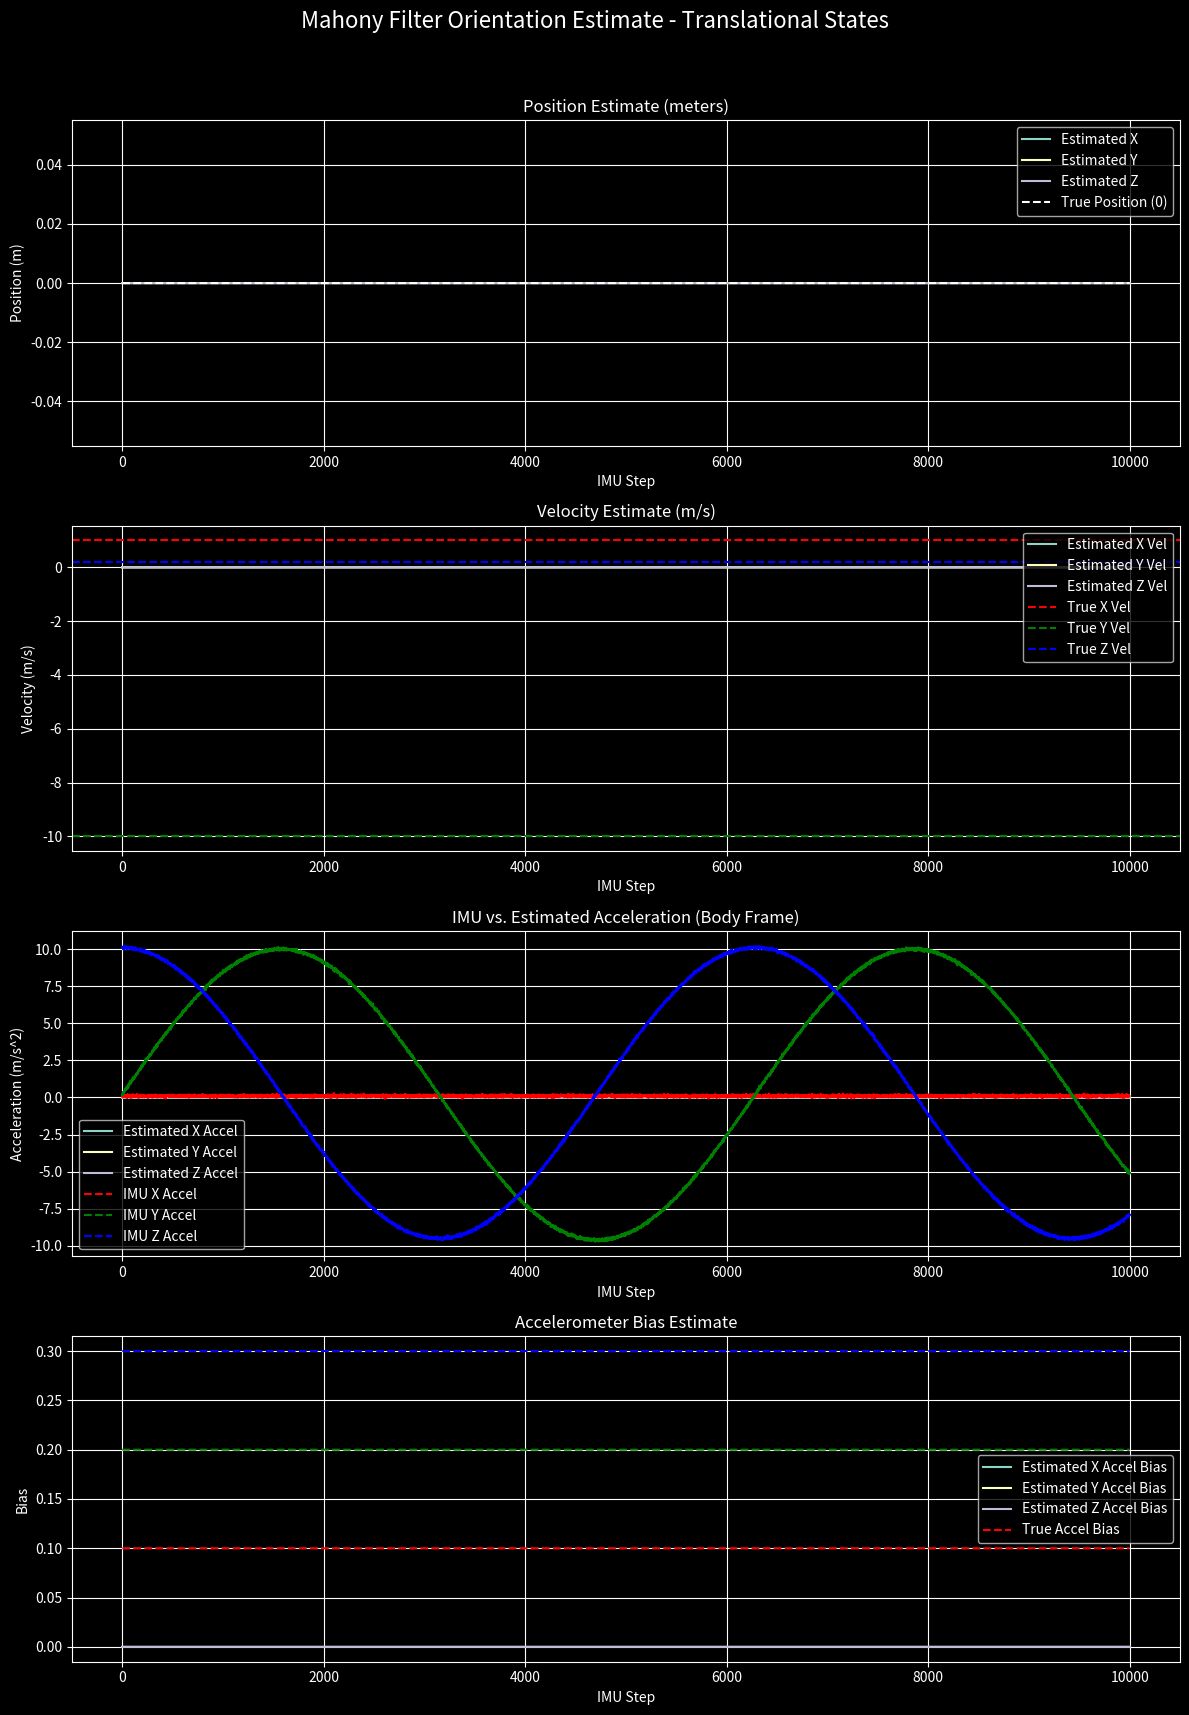
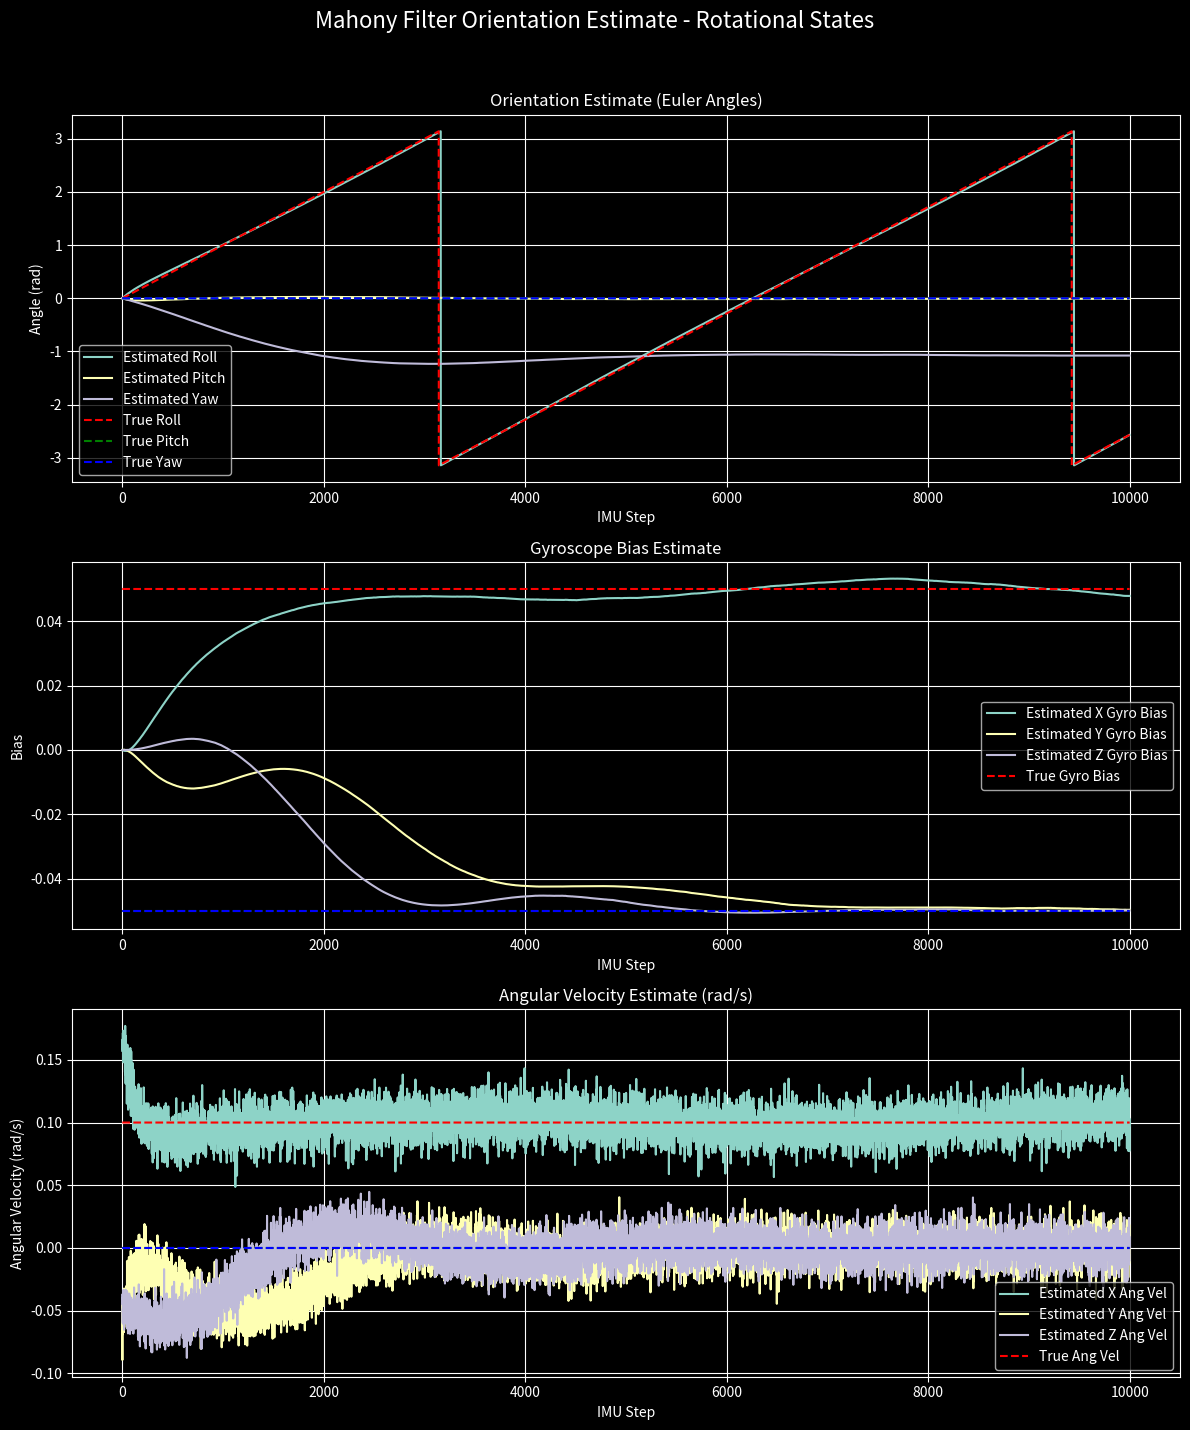

Here is the Python script that generated these plots, in order:
# -*- coding: utf-8 -*-
"""
Created on Tue Sep 23 11:31:29 2025

@author: RodriguesAT
"""

# Standard Library Imports
import numpy as np
from numpy.linalg import inv
import matplotlib.pyplot as plt
from scipy.spatial.transform import Rotation as R
def generate_data(num_steps, imu_rate, gps_rate, accel_bias, gyro_bias, accel_noise_std, gyro_noise_std, gps_noise_std, true_angular_velocity, true_velocity=None, seed=None):
    """
    Generates simulated IMU and GPS data for an object with constant angular velocity,
    constant velocity, and sensor biases.
    A seed can be provided to ensure reproducible data generation.
    """
    if true_velocity is None:
        true_velocity = np.zeros(3)

    if seed is not None:
        np.random.seed(seed)
    
    dt_imu = 1.0 / imu_rate
    dt_gps = 1.0 / gps_rate
    
    imu_accel_data = []
    imu_gyro_data = []
    gps_data = []
    true_orientation_data = []

    # Initial state
    true_pos = np.zeros(3)
    # Start with an identity orientation
    true_orientation = R.from_quat([0, 0, 0, 1]) 
    
    for i in range(num_steps):
        t = i * dt_imu
        
        # Store the true orientation at the beginning of the step
        true_orientation_data.append(true_orientation.as_quat()) # Stored as [x, y, z, w]

        # Simulate IMU (accelerometer & gyro) data
        true_accel = true_orientation.apply(np.array([0, 0, 9.81]), inverse=True) # Gravity in body frame
        true_gyro = true_angular_velocity
        
        accel_measurement = true_accel + accel_bias + np.random.normal(0, accel_noise_std, 3)
        gyro_measurement = true_gyro + gyro_bias + np.random.normal(0, gyro_noise_std, 3)
        
        imu_accel_data.append(accel_measurement)
        imu_gyro_data.append(gyro_measurement)
        
        # Update orientation based on true angular velocity
        rotation_increment = R.from_rotvec(true_angular_velocity * dt_imu)
        true_orientation = true_orientation * rotation_increment

        # Update position based on true velocity
        true_pos += true_velocity * dt_imu

        # Simulate GPS (position) data at a lower rate
        if i % (imu_rate // gps_rate) == 0:
            gps_measurement = true_pos + np.random.normal(0, gps_noise_std, 3)
            gps_data.append(gps_measurement)

    return imu_accel_data, imu_gyro_data, gps_data, np.array(true_orientation_data), dt_imu

class Quaternion:
    def __init__(self, w, x, y, z):
        self.q = np.array([w, x, y, z], dtype=float)

    @property
    def w(self):
        return self.q[0]

    @property
    def x(self):
        return self.q[1]

    @property
    def y(self):
        return self.q[2]

    @property
    def z(self):
        return self.q[3]

    def normalize(self):
        norm = np.linalg.norm(self.q)
        if norm > 0:
            self.q /= norm
        return self

    def conjugate(self):
        return Quaternion(self.w, -self.x, -self.y, -self.z)

    def __mul__(self, other):
        # Hamiltonian product
        w1, x1, y1, z1 = self.q
        w2, x2, y2, z2 = other.q
        
        w = w1 * w2 - x1 * x2 - y1 * y2 - z1 * z2
        x = w1 * x2 + x1 * w2 + y1 * z2 - z1 * y2
        y = w1 * y2 - x1 * z2 + y1 * w2 + z1 * x2
        z = w1 * z2 + x1 * y2 - y1 * x2 + z1 * w2
        
        return Quaternion(w, x, y, z)

    def __repr__(self):
        return f"Quaternion(w={self.w:.4f}, x={self.x:.4f}, y={self.y:.4f}, z={self.z:.4f})"


def integrate_quaternion(current_quaternion, angular_velocity, dt):
    """
    Integrates an angular velocity vector over a time step to update a quaternion.
    
    Args:
        current_quaternion (Quaternion): The current orientation quaternion.
        angular_velocity (np.array): A 3D numpy array [x, y, z] of angular velocity.
        dt (float): The time step in seconds.
    
    Returns:
        Quaternion: The updated quaternion.
    """
    
    # Calculate the magnitude of the angular velocity
    omega_mag = np.linalg.norm(angular_velocity)
    
    # Handle the case of zero angular velocity
    if omega_mag == 0:
        return current_quaternion
    
    # Calculate the rotation angle and axis
    theta = omega_mag * dt
    axis = angular_velocity / omega_mag
    
    # Construct the quaternion increment from the axis-angle representation
    sin_half_theta = np.sin(theta / 2.0)
    w_inc = np.cos(theta / 2.0)
    x_inc = axis[0] * sin_half_theta
    y_inc = axis[1] * sin_half_theta
    z_inc = axis[2] * sin_half_theta
    
    increment_q = Quaternion(w_inc, x_inc, y_inc, z_inc)
    
    # Multiply the current quaternion by the increment and normalize
    # The order of multiplication depends on the frame of reference of the angular velocity
    # For angular velocity in the body frame, the correct order is increment_q * current_quaternion
    new_quaternion = increment_q * current_quaternion
    
    return new_quaternion.normalize()

def rotate_vector_by_quaternion(vector, rotation_quaternion):
    """
    Rotates a 3D vector using a rotation quaternion via the sandwich product.

    Args:
        vector (np.array): A 3D numpy array [x, y, z] to be rotated.
        rotation_quaternion (Quaternion): The quaternion representing the rotation.

    Returns:
        np.array: The rotated 3D vector.
    """
    # 1. Represent the vector as a pure quaternion (w=0)
    vector_q = Quaternion(0.0, vector[0], vector[1], vector[2])
    
    # 2. Get the inverse (conjugate) of the rotation quaternion
    # Assumes the quaternion is a unit quaternion
    q_inv = rotation_quaternion.conjugate()
    
    # 3. Perform the sandwich product: q * v_q * q_inv
    rotated_q = rotation_quaternion * vector_q * q_inv
    
    # 4. Extract the vector part from the result
    return np.array([rotated_q.x, rotated_q.y, rotated_q.z])

def run_mahony_filter(imu_accel_data, imu_gyro_data, dt_imu, true_accel_bias, true_gyro_bias):
    """
    Implements a Mahony filter to estimate orientation and gyroscope bias.
    This version only uses accelerometer and gyroscope data.
    """
    num_steps = len(imu_accel_data)

    # Filter parameters (tuning gains)
    Kp = 1.0  # Proportional gain for accelerometer correction
    Ki = 0.1  # Integral gain for gyroscope bias correction

    # State variables
    q = Quaternion(1, 0, 0, 0)  # Initial orientation (identity)
    gyro_bias = np.zeros(3)     # Initial gyroscope bias estimate

    # Storage for results
    estimated_gyro_bias = []
    estimated_orientation = []
    estimated_ang_vel = []

    for i in range(num_steps):
        dt = dt_imu

        # Get sensor measurements for the current step
        accel_measurement = imu_accel_data[i]
        gyro_measurement = imu_gyro_data[i]

        # --- Correction Step ---
        # Normalize the accelerometer measurement
        accel_norm = np.linalg.norm(accel_measurement)
        error = np.zeros(3)
        if accel_norm > 0:
            accel_unit = accel_measurement / accel_norm

            # Estimate gravity direction in the body frame from the current orientation
            # This is done by rotating the world gravity vector [0, 0, 1] into the body frame.
            # Note: We use [0,0,1] because the simulated accel data has gravity as +9.81 in the body frame when level.
            g_body = rotate_vector_by_quaternion(np.array([0, 0, 1]), q.conjugate())

            # Calculate the error as the cross product between the measured and estimated gravity directions.
            # This error represents the rotational difference.
            error = np.cross(accel_unit, g_body)

        # --- Gyro Bias Update ---
        # Integrate the error to update the gyroscope bias estimate.
        gyro_bias += -Ki * error * dt

        # --- Gyro Correction ---
        # Correct the raw gyroscope measurement with the estimated bias and the proportional error term.
        gyro_corrected = gyro_measurement - gyro_bias + Kp * error

        # --- Orientation Integration ---
        # Update the orientation quaternion by integrating the corrected angular velocity.
        # Create a small rotation quaternion from the corrected gyro reading.
        omega_mag = np.linalg.norm(gyro_corrected)
        if omega_mag > 0:
            theta = omega_mag * dt
            axis = gyro_corrected / omega_mag
            sin_half_theta = np.sin(theta / 2.0)
            
            dq_w = np.cos(theta / 2.0)
            dq_x = axis[0] * sin_half_theta
            dq_y = axis[1] * sin_half_theta
            dq_z = axis[2] * sin_half_theta
            
            delta_q = Quaternion(dq_w, dq_x, dq_y, dq_z)
            
            # Update the orientation: q_new = q_old * delta_q
            # Note: The order is important. This assumes gyro readings are in the body frame.
            q = q * delta_q
            q.normalize()

        # --- Store results for plotting ---
        estimated_orientation.append(q.q.copy()) # Store as [w, x, y, z]
        estimated_gyro_bias.append(gyro_bias.copy())
        estimated_ang_vel.append(gyro_corrected.copy())

    # For compatibility with the plotting function, return empty/zero arrays for unused states
    zeros_array = np.zeros((num_steps, 3))
    return zeros_array, zeros_array, zeros_array, np.array(estimated_orientation), np.array(estimated_ang_vel), zeros_array, np.array(estimated_gyro_bias), []


def plot_results(estimated_pos, estimated_vel, estimated_acc, imu_accel_data, estimated_accel_bias, estimated_gyro_bias, estimated_orientation, estimated_ang_vel, true_orientation, true_accel_bias, true_gyro_bias, true_angular_velocity, P_diag_history, title):
    """Helper function to plot the results."""
    plt.style.use('dark_background')

    # --- Figure 1: Translational States ---
    fig1, axs1 = plt.subplots(4, 1, figsize=(12, 18))
    fig1.suptitle(f"{title} - Translational States", fontsize=16)

    # Plot Position
    axs1[0].plot(estimated_pos[:, 0], label='Estimated X')
    axs1[0].plot(estimated_pos[:, 1], label='Estimated Y')
    axs1[0].plot(estimated_pos[:, 2], label='Estimated Z')
    axs1[0].plot(np.zeros_like(estimated_pos[:, 0]), '--', color='white', label='True Position (0)')
    axs1[0].set_title('Position Estimate (meters)')
    axs1[0].set_xlabel('IMU Step')
    axs1[0].set_ylabel('Position (m)')
    axs1[0].legend()
    axs1[0].grid(True)
    
    # Plot Velocity
    axs1[1].plot(estimated_vel[:, 0], label='Estimated X Vel')
    axs1[1].plot(estimated_vel[:, 1], label='Estimated Y Vel')
    axs1[1].plot(estimated_vel[:, 2], label='Estimated Z Vel')
    axs1[1].axhline(y=true_velocity[0], linestyle='--', color='red', label='True X Vel')
    axs1[1].axhline(y=true_velocity[1], linestyle='--', color='green', label='True Y Vel')
    axs1[1].axhline(y=true_velocity[2], linestyle='--', color='blue', label='True Z Vel')
    axs1[1].set_title('Velocity Estimate (m/s)')
    axs1[1].set_xlabel('IMU Step')
    axs1[1].set_ylabel('Velocity (m/s)')
    axs1[1].legend(loc='upper right')
    axs1[1].grid(True)

    # Plot Acceleration
    imu_accel_data_np = np.array(imu_accel_data)
    axs1[2].plot(estimated_acc[:, 0], label='Estimated X Accel')
    axs1[2].plot(estimated_acc[:, 1], label='Estimated Y Accel')
    axs1[2].plot(estimated_acc[:, 2], label='Estimated Z Accel')
    axs1[2].plot(imu_accel_data_np[:, 0], '--', color='red', label='IMU X Accel')
    axs1[2].plot(imu_accel_data_np[:, 1], '--', color='green', label='IMU Y Accel')
    axs1[2].plot(imu_accel_data_np[:, 2], '--', color='blue', label='IMU Z Accel')
    axs1[2].set_title('IMU vs. Estimated Acceleration (Body Frame)')
    axs1[2].set_xlabel('IMU Step')
    axs1[2].set_ylabel('Acceleration (m/s^2)')
    axs1[2].legend()
    axs1[2].grid(True)
    
    # Plot Accel Bias
    axs1[3].plot(estimated_accel_bias[:, 0], label='Estimated X Accel Bias')
    axs1[3].plot(estimated_accel_bias[:, 1], label='Estimated Y Accel Bias')
    axs1[3].plot(estimated_accel_bias[:, 2], label='Estimated Z Accel Bias')
    axs1[3].plot(np.full_like(estimated_accel_bias[:, 0], true_accel_bias[0]), '--', color='red', label='True Accel Bias')
    axs1[3].plot(np.full_like(estimated_accel_bias[:, 1], true_accel_bias[1]), '--', color='green')
    axs1[3].plot(np.full_like(estimated_accel_bias[:, 2], true_accel_bias[2]), '--', color='blue')
    axs1[3].set_title('Accelerometer Bias Estimate')
    axs1[3].set_xlabel('IMU Step')
    axs1[3].set_ylabel('Bias')
    axs1[3].legend()
    axs1[3].grid(True)

    fig1.tight_layout(rect=[0, 0.03, 1, 0.96])

    # --- Figure 2: Rotational States ---
    fig2, axs2 = plt.subplots(3, 1, figsize=(12, 15))
    fig2.suptitle(f"{title} - Rotational States", fontsize=16)

    # Plot Orientation (Euler angles)
    # Convert quaternions to Euler angles for plotting
    true_euler = R.from_quat(true_orientation).as_euler('xyz')
    estimated_euler = R.from_quat(estimated_orientation[:, [1, 2, 3, 0]]).as_euler('xyz')
    axs2[0].plot(estimated_euler[:, 0], label='Estimated Roll')
    axs2[0].plot(estimated_euler[:, 1], label='Estimated Pitch')
    axs2[0].plot(estimated_euler[:, 2], label='Estimated Yaw')
    axs2[0].plot(true_euler[:, 0], '--', color='red', label='True Roll')
    axs2[0].plot(true_euler[:, 1], '--', color='green', label='True Pitch')
    axs2[0].plot(true_euler[:, 2], '--', color='blue', label='True Yaw')
    axs2[0].set_title('Orientation Estimate (Euler Angles)')
    axs2[0].set_xlabel('IMU Step')
    axs2[0].set_ylabel('Angle (rad)')
    axs2[0].legend()
    axs2[0].grid(True)

    # Plot Gyro Bias
    axs2[1].plot(estimated_gyro_bias[:, 0], label='Estimated X Gyro Bias')
    axs2[1].plot(estimated_gyro_bias[:, 1], label='Estimated Y Gyro Bias')
    axs2[1].plot(estimated_gyro_bias[:, 2], label='Estimated Z Gyro Bias')
    axs2[1].plot(np.full_like(estimated_gyro_bias[:, 0], true_gyro_bias[0]), '--', color='red', label='True Gyro Bias')
    axs2[1].plot(np.full_like(estimated_gyro_bias[:, 1], true_gyro_bias[1]), '--', color='green')
    axs2[1].plot(np.full_like(estimated_gyro_bias[:, 2], true_gyro_bias[2]), '--', color='blue')
    axs2[1].set_title('Gyroscope Bias Estimate')
    axs2[1].set_xlabel('IMU Step')
    axs2[1].set_ylabel('Bias')
    axs2[1].legend()
    axs2[1].grid(True)

    # Plot Angular Velocity
    axs2[2].plot(estimated_ang_vel[:, 0], label='Estimated X Ang Vel')
    axs2[2].plot(estimated_ang_vel[:, 1], label='Estimated Y Ang Vel')
    axs2[2].plot(estimated_ang_vel[:, 2], label='Estimated Z Ang Vel')
    axs2[2].plot(np.full_like(estimated_ang_vel[:, 0], true_angular_velocity[0]), '--', color='red', label='True Ang Vel')
    axs2[2].plot(np.full_like(estimated_ang_vel[:, 1], true_angular_velocity[1]), '--', color='green')
    axs2[2].plot(np.full_like(estimated_ang_vel[:, 2], true_angular_velocity[2]), '--', color='blue')
    axs2[2].set_title('Angular Velocity Estimate (rad/s)')
    axs2[2].set_xlabel('IMU Step')
    axs2[2].set_ylabel('Angular Velocity (rad/s)')
    axs2[2].legend()
    axs2[2].grid(True)

    fig2.tight_layout(rect=[0, 0.03, 1, 0.96])

    # --- Figure 3: Covariance Matrix Diagonals (Variance) ---
    fig3, axs3 = plt.subplots(4, 1, figsize=(12, 18), sharex=True)
    fig3.suptitle(f"{title} - State Variances (P Matrix Diagonals)", fontsize=16)

    # State labels for the P matrix diagonal
    state_labels = [
        'Pos X', 'Pos Y', 'Pos Z',
        'Vel X', 'Vel Y', 'Vel Z',
        'Bias Acc X', 'Bias Acc Y', 'Bias Acc Z'
    ]
    P_diag_history = np.array(P_diag_history) # Ensure it's a numpy array

    # Disable plots for non-estimated states in this simple version
    axs3[3].set_visible(False)

    # Plot Position and Velocity Variance
    # axs3[0].plot(P_diag_history[:, 0:3])
    # axs3[0].set_title('Position Variance')
    # axs3[0].set_ylabel('Variance (m^2)')
    # axs3[0].legend(state_labels[0:3])
    # axs3[0].grid(True)

    # # Plot Velocity Variance
    # axs3[1].plot(P_diag_history[:, 3:6])
    # axs3[1].set_title('Velocity Variance')
    # axs3[1].set_ylabel('Variance ((m/s)^2)')
    # axs3[1].legend(state_labels[3:6])
    # axs3[1].grid(True)

    # # Plot Accel Bias Variance
    # axs3[2].plot(P_diag_history[:, 6:9])
    # axs3[2].set_title('Accelerometer Bias Variance')
    # axs3[2].set_xlabel('IMU Step')
    # axs3[2].set_ylabel('Variance ((m/s^2)^2)')
    # axs3[2].legend(state_labels[6:9])
    # axs3[2].grid(True)

    fig3.tight_layout(rect=[0, 0.03, 1, 0.96])
    plt.show()

if __name__ == '__main__':
    # Simulation Parameters
    NUM_STEPS = 10000
    IMU_RATE = 100 # Hz
    GPS_RATE = 1 # Hz
    ACCEL_BIAS = np.array([0.1, 0.2, .3]) # m/s^2
    GYRO_BIAS = np.array([0.05, -0.05, -0.05]) # rad/s
    ACCEL_NOISE_STD = 0.05
    GYRO_NOISE_STD = 0.01
    GPS_NOISE_STD = 0.5
    true_angular_velocity=np.array([.1,0,0])
    true_velocity = np.array([1.0, -10, 0.2]) # Constant velocity in m/s
    SEED = 420 
    
    print("Running Mahony Filter...")
    imu_accel_data, imu_gyro_data, gps_data, true_orientation_data, dt_imu = generate_data(
        NUM_STEPS, IMU_RATE, GPS_RATE, ACCEL_BIAS, GYRO_BIAS, ACCEL_NOISE_STD, GYRO_NOISE_STD, GPS_NOISE_STD, true_angular_velocity, true_velocity=true_velocity, seed=SEED
    )
    
    est_pos, est_vel, est_acc, est_orientation, est_ang_vel, est_accel_bias, est_gyro_bias, P_diag = run_mahony_filter(
        imu_accel_data, imu_gyro_data, dt_imu, ACCEL_BIAS, GYRO_BIAS
    )
    
    plot_results(est_pos, est_vel, est_acc, imu_accel_data, est_accel_bias, est_gyro_bias, est_orientation, est_ang_vel, true_orientation_data, ACCEL_BIAS, GYRO_BIAS, true_angular_velocity, P_diag, "Mahony Filter Orientation Estimate")
